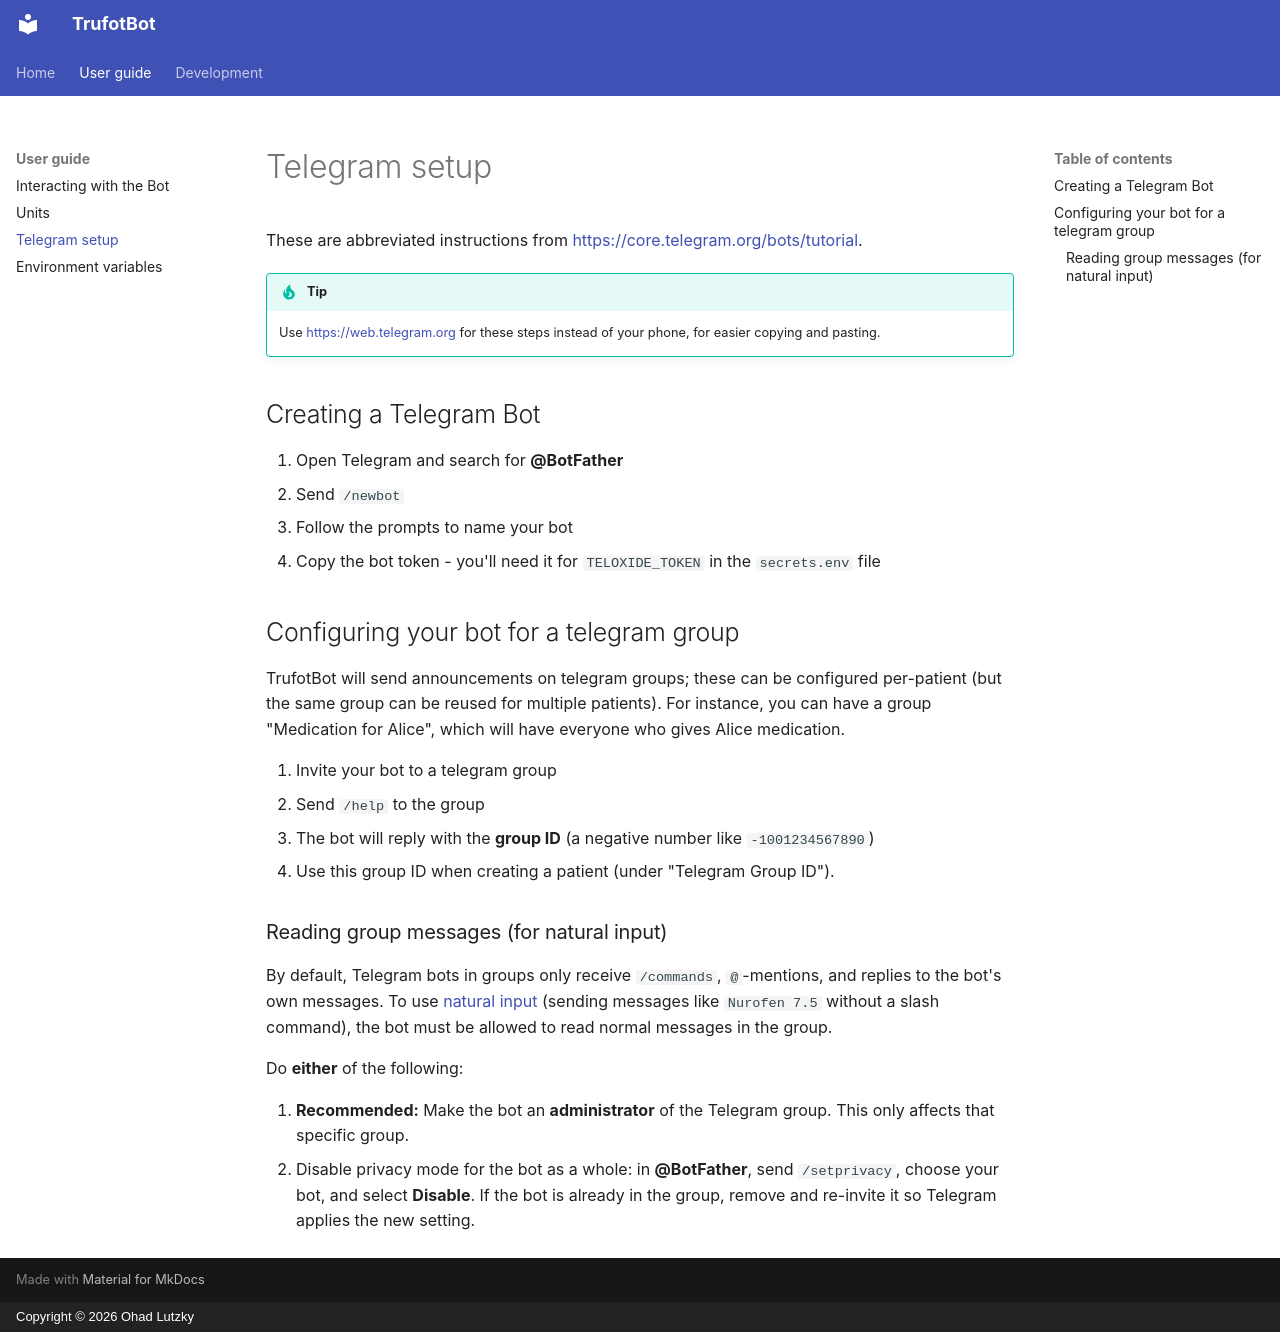

repository: lutzky/trufotbot · page: telegram-setup/index.html · generator: mkdocs · copyright: Copyright © 2026 Ohad Lutzky

<!--
Copyright (C) 2026 Ohad Lutzky <lutzky@gmail.com>

SPDX-License-Identifier: GPL-3.0-only
-->

# Telegram setup

These are abbreviated instructions from <https://core.telegram.org/bots/tutorial>.

!!! tip

    Use <https://web.telegram.org> for these steps instead of your phone, for
    easier copying and pasting.

## Creating a Telegram Bot {: #create-bot }

1. Open Telegram and search for **@BotFather**
2. Send `/newbot`
3. Follow the prompts to name your bot
4. Copy the bot token - you'll need it for `TELOXIDE_TOKEN` in the
   `secrets.env` file

## Configuring your bot for a telegram group {: #group-setup }

TrufotBot will send announcements on telegram groups; these can be configured
per-patient (but the same group can be reused for multiple patients). For
instance, you can have a group "Medication for Alice", which will have everyone
who gives Alice medication.

1. Invite your bot to a telegram group
2. Send `/help` to the group
3. The bot will reply with the **group ID** (a negative number like
   `-1001234567890`)
4. Use this group ID when creating a patient (under "Telegram Group ID").

### Reading group messages (for natural input) {: #reading-group-messages }

By default, Telegram bots in groups only receive `/commands`, `@`-mentions, and
replies to the bot's own messages. To use
[natural input](interacting.md#natural-input) (sending messages like
`Nurofen 7.5` without a slash command), the bot must be allowed to read normal
messages in the group.

Do **either** of the following:

1. **Recommended:** Make the bot an **administrator** of the Telegram group.
   This only affects that specific group.
2. Disable privacy mode for the bot as a whole: in **@BotFather**, send
   `/setprivacy`, choose your bot, and select **Disable**. If the bot is
   already in the group, remove and re-invite it so Telegram applies the new
   setting.
